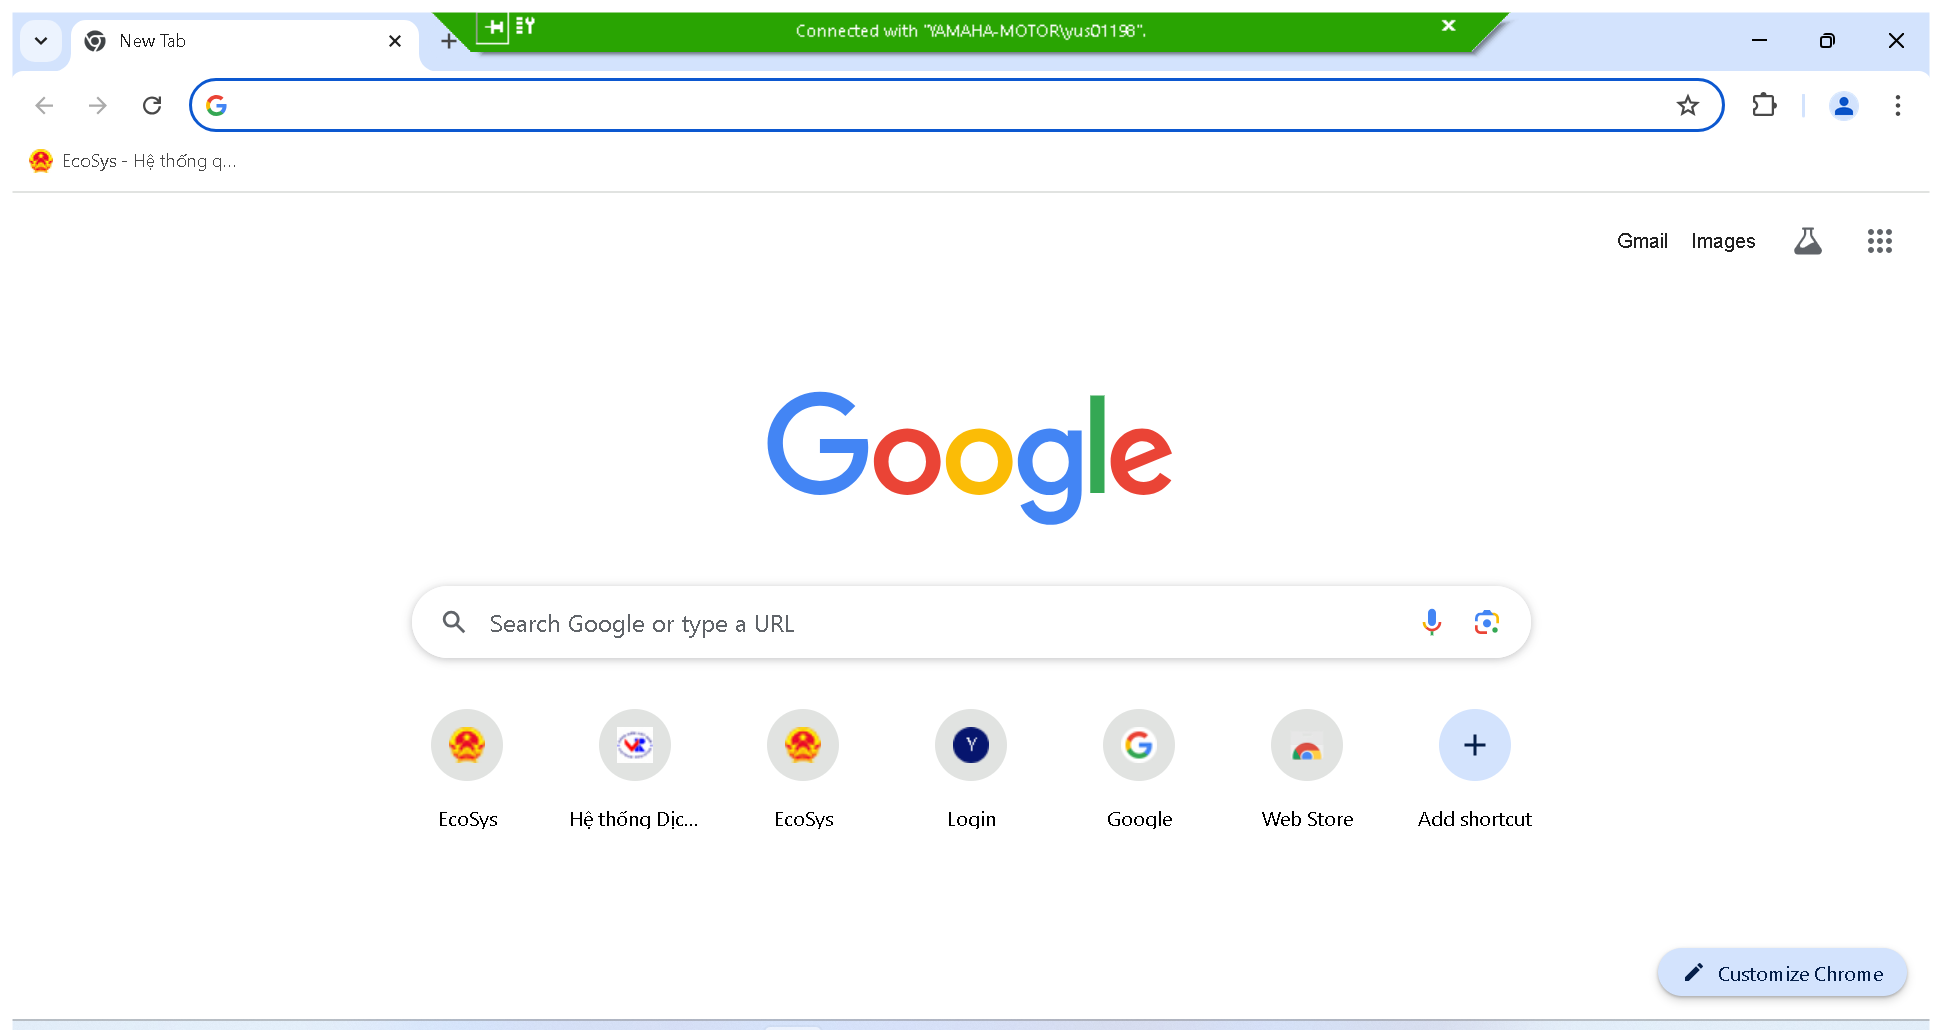
Task: The Smart API Integrator is a UiPath automation project designed to streamline and enhance data exchange between various applications through API connections. This project leverages multiple APIs to automate workflows, ensuring seamless data synchronization and improved operational efficiency.
Workflow: MovieSuggestion

Step 1: Use Browser Chrome: New Tab in window 'New Tab' (chrome.exe)
